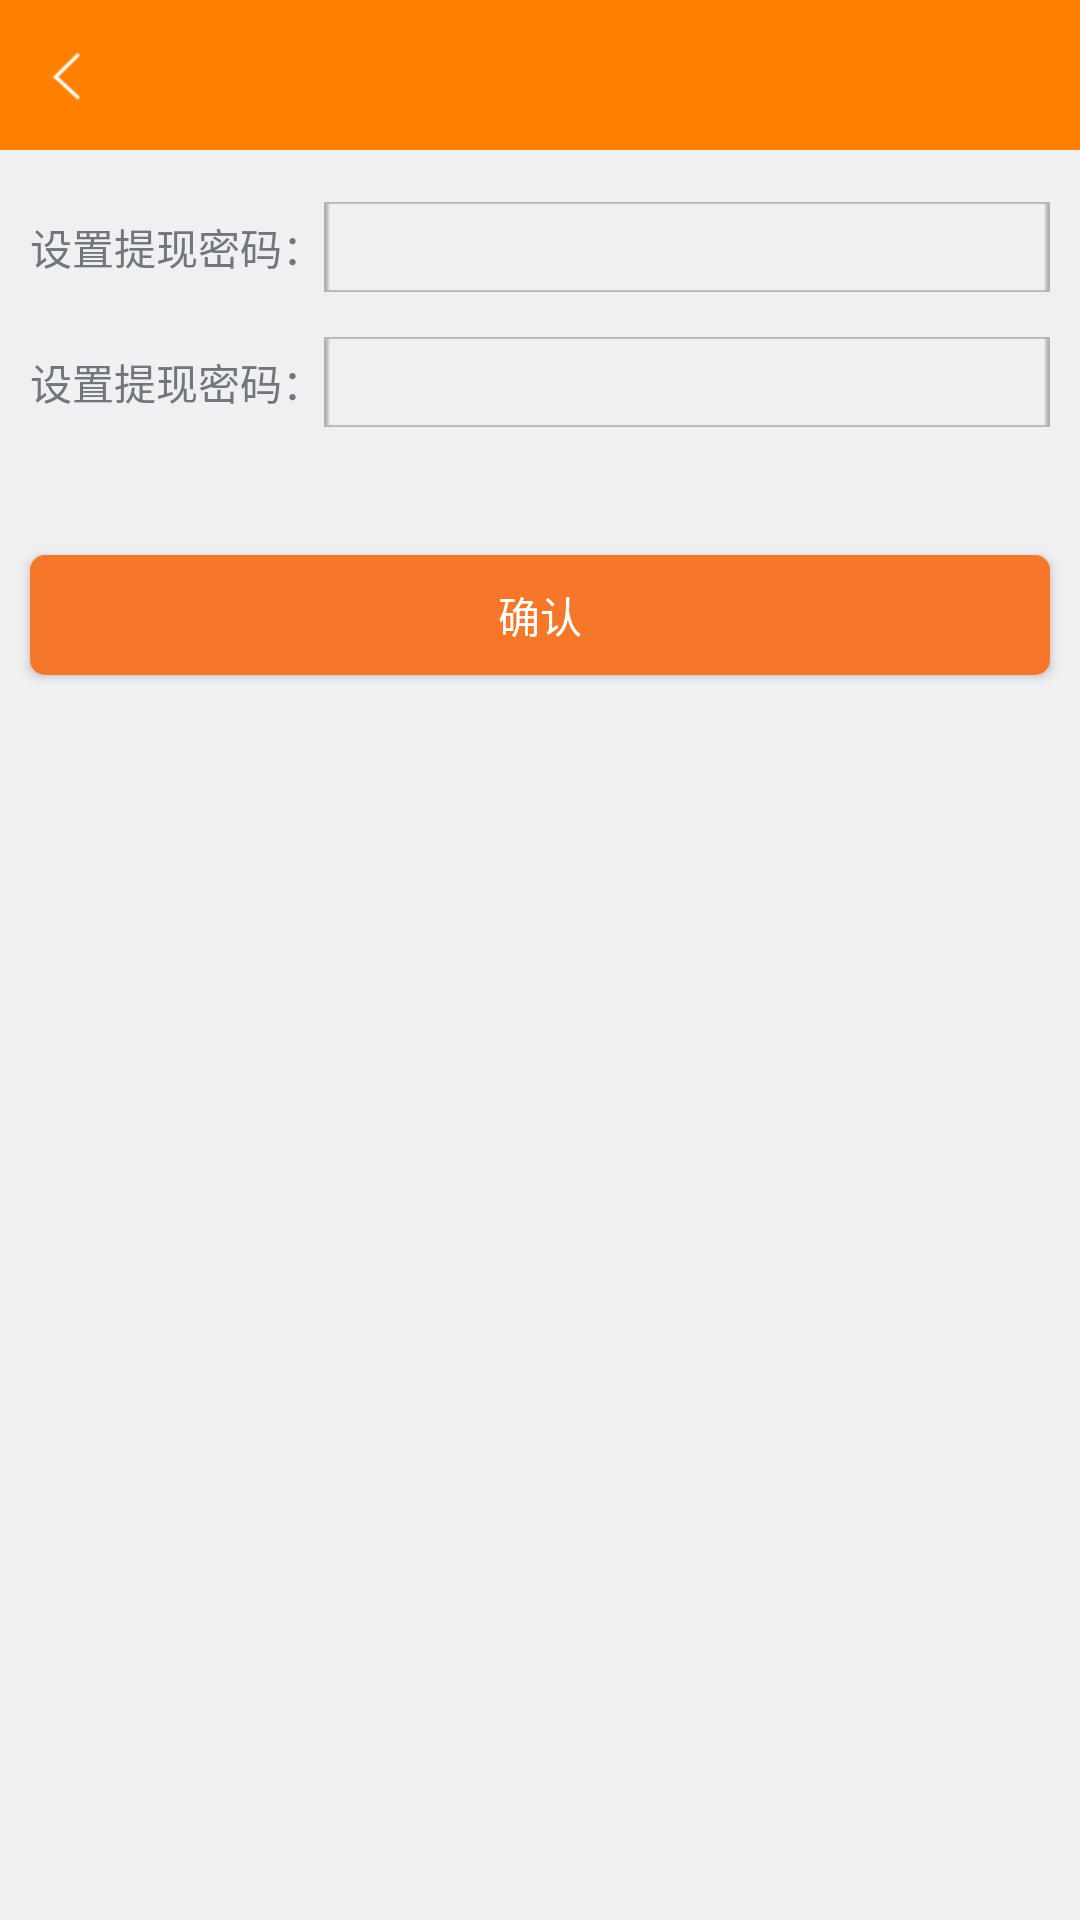

Android layout source for this screen:
<!-- AndroidManifest.xml: application theme android:Theme.DeviceDefault.Light.NoActionBar -->
<!-- res/layout/activity_setting_withdraw_pw.xml -->
<?xml version="1.0" encoding="utf-8"?>
<LinearLayout xmlns:android="http://schemas.android.com/apk/res/android"
    android:layout_width="match_parent"
    android:layout_height="match_parent"
    android:orientation="vertical" >

    <include layout="@layout/title" />

    <FrameLayout
        android:layout_width="match_parent"
        android:layout_height="match_parent" >

        <LinearLayout
            android:id="@+id/ll_setting"
            android:layout_width="match_parent"
            android:layout_height="match_parent"
            android:orientation="vertical" >

            <LinearLayout
                android:layout_width="match_parent"
                android:layout_height="45dp"
                android:layout_marginTop="10dp"
                android:orientation="horizontal" >

                <TextView
                    android:layout_width="wrap_content"
                    android:layout_height="wrap_content"
                    android:layout_gravity="center_vertical"
                    android:layout_marginLeft="10dp"
                    android:text="设置提现密码：" />

                <EditText
                    android:layout_width="0dp"
                    android:layout_height="30dp"
                    android:layout_gravity="center_vertical"
                    android:layout_marginRight="10dp"
                    android:layout_weight="1"
                    android:background="@drawable/bg_dosage" />
            </LinearLayout>

            <LinearLayout
                android:layout_width="match_parent"
                android:layout_height="45dp"
                android:orientation="horizontal" >

                <TextView
                    android:layout_width="wrap_content"
                    android:layout_height="wrap_content"
                    android:layout_gravity="center_vertical"
                    android:layout_marginLeft="10dp"
                    android:text="设置提现密码：" />

                <EditText
                    android:layout_width="0dp"
                    android:layout_height="30dp"
                    android:layout_gravity="center_vertical"
                    android:layout_marginRight="10dp"
                    android:layout_weight="1"
                    android:background="@drawable/bg_dosage" />
            </LinearLayout>

            <LinearLayout
                android:layout_width="match_parent"
                android:layout_height="45dp"
                android:orientation="horizontal"
                android:visibility="gone" >

                <TextView
                    android:layout_width="wrap_content"
                    android:layout_height="wrap_content"
                    android:layout_gravity="center_vertical"
                    android:layout_marginLeft="10dp"
                    android:text="请确认新提现密码：" />

                <EditText
                    android:layout_width="0dp"
                    android:layout_height="30dp"
                    android:layout_gravity="center_vertical"
                    android:layout_marginRight="10dp"
                    android:layout_weight="1"
                    android:background="@drawable/bg_dosage" />
            </LinearLayout>

            <Button
                android:id="@+id/btn_submit"
                android:layout_width="match_parent"
                android:layout_height="40dp"
                android:layout_marginLeft="10dp"
                android:layout_marginRight="10dp"
                android:layout_marginTop="35dp"
                android:background="@drawable/orange_button"
                android:gravity="center"
                android:text="确认"
                android:textColor="@color/color_white" />
        </LinearLayout>
        
        <include layout="@layout/revise_withdraw_pw_success"/>
    </FrameLayout>

</LinearLayout>
<!-- res/layout/title.xml (included above) -->
<?xml version="1.0" encoding="utf-8"?>
<RelativeLayout xmlns:android="http://schemas.android.com/apk/res/android"
    xmlns:tools="http://schemas.android.com/tools"
    android:layout_width="match_parent"
    android:id="@+id/rl_title"
    android:layout_height="@dimen/all_title_height"
    android:background="@color/statusbar_bg"
    >
  

    <ImageView
        android:id="@+id/iv_left_img"
        android:layout_width="@dimen/all_title_height"
        android:layout_height="@dimen/all_title_height"
        android:layout_alignParentLeft="true"
        android:layout_centerVertical="true"
        android:scaleType="center"
        android:src="@drawable/title_back" />

    <TextView
        android:id="@+id/tv_middle"
        android:layout_width="wrap_content"
        android:layout_height="wrap_content"
        android:layout_centerInParent="true"
        android:gravity="center"
        android:padding="@dimen/padding_medium"
        android:singleLine="true"
        android:textColor="@color/color_white"
        android:textSize="@dimen/font_large" />

    <TextView
        android:id="@+id/tv_right"
        android:layout_width="wrap_content"
        android:layout_height="fill_parent"
        android:layout_alignParentRight="true"
        android:layout_centerVertical="true"
        android:gravity="right|center_vertical"
        android:minWidth="@dimen/new_height"
        android:padding="@dimen/padding_medium"
        android:textColor="#000000"
        android:textSize="@dimen/font_large"
        android:visibility="invisible" />

   <ImageView
        android:id="@+id/iv_right_img"
        android:layout_width="wrap_content"
        android:layout_height="wrap_content"
        android:layout_alignParentRight="true"
        android:layout_centerVertical="true"
        android:padding="10dp"
        android:src="@drawable/home_message"
        android:visibility="gone" /> 
 

</RelativeLayout>
<!-- res/layout/revise_withdraw_pw_success.xml (included above) -->
<?xml version="1.0" encoding="utf-8"?>
<LinearLayout xmlns:android="http://schemas.android.com/apk/res/android"
    android:id="@+id/ll_success"
    android:layout_width="match_parent"
    android:layout_height="match_parent"
    android:gravity="center"
    android:orientation="vertical" 
    android:visibility="gone">

   <ImageView 
       android:layout_width="wrap_content"
       android:layout_height="wrap_content"
       android:src="@drawable/face_success"
      />
    
   <TextView 
       android:layout_marginTop="20dp"
       android:layout_width="wrap_content"
       android:layout_height="wrap_content"
       android:text="密码修改成功"/>
   
    <TextView 
       android:layout_width="wrap_content"
       android:layout_height="wrap_content"
        android:layout_marginTop="5dp"
       android:text="3s后返回我的"/>
    
    <TextView 
       android:layout_width="wrap_content"
       android:layout_height="wrap_content"
        android:layout_marginTop="5dp"
        android:textColor="@color/color_orange"
       android:text="返回"
       android:paddingLeft="15dp"
       android:paddingRight="15dp"
       android:paddingTop="5dp"
       android:paddingBottom="5dp"
       android:background="@drawable/circle_button"/>

</LinearLayout>
<!-- resources referenced by this layout -->
<resources>
  <color name="color_orange">#f6772a</color>
  <color name="color_white">#ffffff</color>
  <color name="color_white_light">#efefef</color>
  <color name="statusbar_bg">#FF8000</color>
  <dimen name="all_title_height">50dip</dimen>
  <dimen name="font_large">16dp</dimen>
  <dimen name="new_height">80dip</dimen>
  <dimen name="padding_medium">10dip</dimen>
  <!-- drawable bg_dosage: png bitmap (drawable-xhdpi, 1056 bytes) -->
  <!-- drawable circle_button (drawable) -->
  <?xml version="1.0" encoding="utf-8"?>
  <shape xmlns:android="http://schemas.android.com/apk/res/android">
      
  <stroke android:width="0.5dp" android:color="@color/color_orange"></stroke> 
      <corners android:radius="15dp" />
  </shape>
  <!-- drawable face_success: png bitmap (drawable-xhdpi, 13509 bytes) -->
  <!-- drawable home_message: png bitmap (drawable-xhdpi, 1427 bytes) -->
  <!-- drawable orange_button (drawable) -->
  <?xml version="1.0" encoding="utf-8"?>
  <shape xmlns:android="http://schemas.android.com/apk/res/android">
      
  <solid  android:color="@color/color_orange"></solid> 
      <corners android:radius="5dp" />
  </shape>
  <!-- drawable title_back: png bitmap (drawable-xhdpi, 1351 bytes) -->
</resources>
